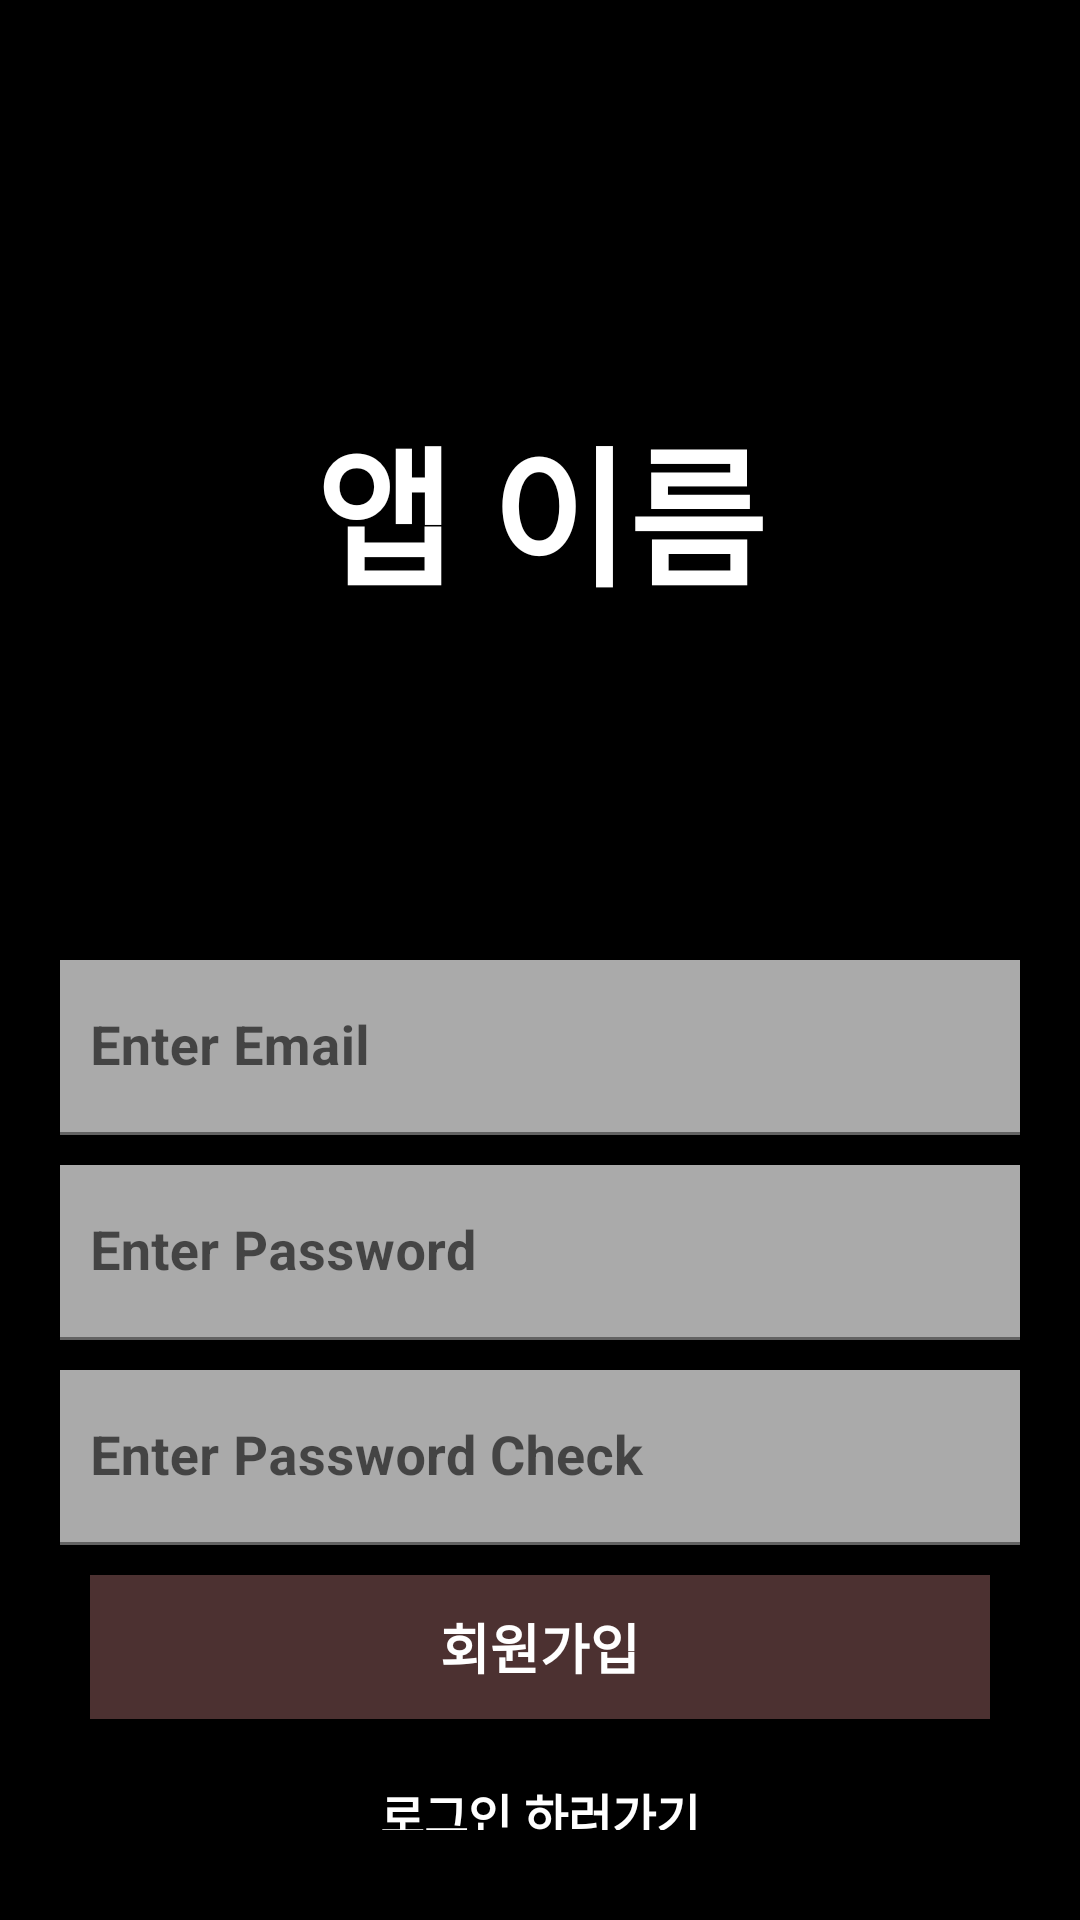

Layout XML and referenced resources for this Android screen:
<!-- AndroidManifest.xml: application theme Theme.FirebaseEmail -->
<!-- res/layout/activity_join.xml -->
<?xml version="1.0" encoding="utf-8"?>
<androidx.appcompat.widget.LinearLayoutCompat
    xmlns:android="http://schemas.android.com/apk/res/android"
    xmlns:app="http://schemas.android.com/apk/res-auto"
    xmlns:tools="http://schemas.android.com/tools"
    android:layout_width="match_parent"
    android:layout_height="match_parent"
    android:background="@android:color/black"
    tools:context=".activity.JoinActivity">

    <androidx.appcompat.widget.LinearLayoutCompat
        android:layout_width="match_parent"
        android:layout_height="match_parent"
        android:orientation="vertical"
        android:padding="20dp"
        android:gravity="center">

        <TextView
            android:id="@+id/tvAppName"
            android:layout_width="match_parent"
            android:layout_height="300dp"
            android:text="앱 이름"
            android:gravity="center"
            android:textColor="@android:color/white"
            android:textSize="50dp"
            android:textStyle="bold" />

        <androidx.appcompat.widget.LinearLayoutCompat
            android:layout_width="match_parent"
            android:layout_height="match_parent"
            android:orientation="vertical">

            <com.google.android.material.textfield.TextInputLayout
                android:layout_width="match_parent"
                android:layout_height="wrap_content">

                <com.google.android.material.textfield.TextInputEditText
                    android:id="@+id/etEmail"
                    android:layout_width="match_parent"
                    android:layout_height="wrap_content"
                    android:background="@android:color/darker_gray"
                    android:hint="Enter Email"
                    android:paddingStart="10dp"
                    android:textColorHint="@color/white"
                    android:textSize="18dp"
                    android:textStyle="bold" />
            </com.google.android.material.textfield.TextInputLayout>

            <com.google.android.material.textfield.TextInputLayout
                android:layout_width="match_parent"
                android:layout_height="wrap_content">

                <com.google.android.material.textfield.TextInputEditText
                    android:id="@+id/etPassword"
                    android:layout_width="match_parent"
                    android:layout_height="wrap_content"
                    android:layout_marginTop="10dp"
                    android:background="@android:color/darker_gray"
                    android:hint="Enter Password"
                    android:paddingStart="10dp"
                    android:textColorHint="@color/white"
                    android:textSize="18dp"
                    android:textStyle="bold" />
            </com.google.android.material.textfield.TextInputLayout>
            <com.google.android.material.textfield.TextInputLayout
                android:layout_width="match_parent"
                android:layout_height="wrap_content">

                <com.google.android.material.textfield.TextInputEditText
                    android:id="@+id/etPasswordCheck"
                    android:layout_width="match_parent"
                    android:layout_height="wrap_content"
                    android:layout_marginTop="10dp"
                    android:background="@android:color/darker_gray"
                    android:hint="Enter Password Check"
                    android:paddingStart="10dp"
                    android:textColorHint="@color/white"
                    android:textSize="18dp"
                    android:textStyle="bold" />
            </com.google.android.material.textfield.TextInputLayout>

            <androidx.appcompat.widget.AppCompatButton
                android:id="@+id/btnJoin"
                android:layout_width="match_parent"
                android:layout_height="wrap_content"
                android:layout_margin="10dp"
                android:background="#4C3131"
                android:text="회원가입"
                android:textColor="@color/white"
                android:textSize="18dp"
                android:textStyle="bold" />

            <androidx.appcompat.widget.AppCompatButton
                android:id="@+id/btnGoLogin"
                android:layout_width="match_parent"
                android:layout_height="wrap_content"
                android:layout_margin="10dp"
                android:background="@color/black"
                android:text="로그인 하러가기"
                android:textColor="@android:color/white"
                android:textSize="16dp"
                android:textStyle="bold" />
        </androidx.appcompat.widget.LinearLayoutCompat>

    </androidx.appcompat.widget.LinearLayoutCompat>

    <include
        layout="@layout/view_loader"
        android:layout_width="match_parent"
        android:layout_height="match_parent"
        android:visibility="gone"/>

</androidx.appcompat.widget.LinearLayoutCompat>
<!-- res/layout/view_loader.xml (included above) -->
<?xml version="1.0" encoding="utf-8"?>
<RelativeLayout xmlns:android="http://schemas.android.com/apk/res/android"
    xmlns:tools="http://schemas.android.com/tools"
    android:layout_width="match_parent"
    android:layout_height="match_parent"
    android:background="#8C8484"
    android:id="@+id/layoutLoader">

    <ProgressBar
        android:id="@+id/progressBar"
        style="?android:attr/progressBarStyle"
        android:layout_width="wrap_content"
        android:layout_height="wrap_content"
        android:layout_centerInParent="true"
        tools:layout_editor_absoluteX="212dp"
        tools:layout_editor_absoluteY="388dp" />

</RelativeLayout>
<!-- resources referenced by this layout -->
<resources>
  <style name="Theme.FirebaseEmail" parent="Theme.MaterialComponents.DayNight.DarkActionBar">
          
          <item name="colorPrimary">@color/purple_500</item>
          <item name="colorPrimaryVariant">@color/purple_700</item>
          <item name="colorOnPrimary">@color/white</item>
          
          <item name="colorSecondary">@color/teal_200</item>
          <item name="colorSecondaryVariant">@color/teal_700</item>
          <item name="colorOnSecondary">@color/black</item>
          
          <item name="android:statusBarColor" tools:targetApi="l">?attr/colorPrimaryVariant</item>
          
      </style>
  <!-- not gathered from this repository: default colours our renderer supplied (Android Studio template values) -->
  <color name="purple_500">#FF6200EE</color>
  <color name="purple_700">#FF3700B3</color>
  <color name="teal_200">#FF03DAC5</color>
  <color name="teal_700">#FF018786</color>
  <color name="black">#FF000000</color>
  <color name="white">#FFFFFFFF</color>
</resources>
